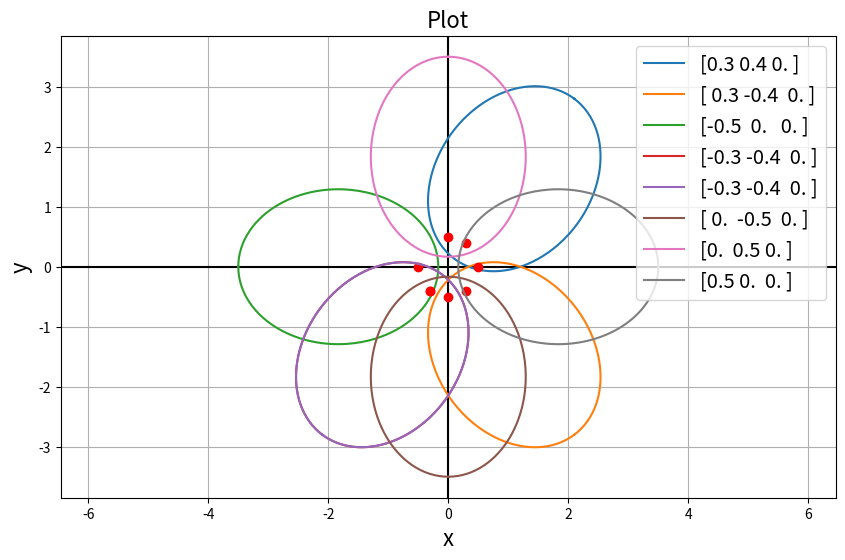
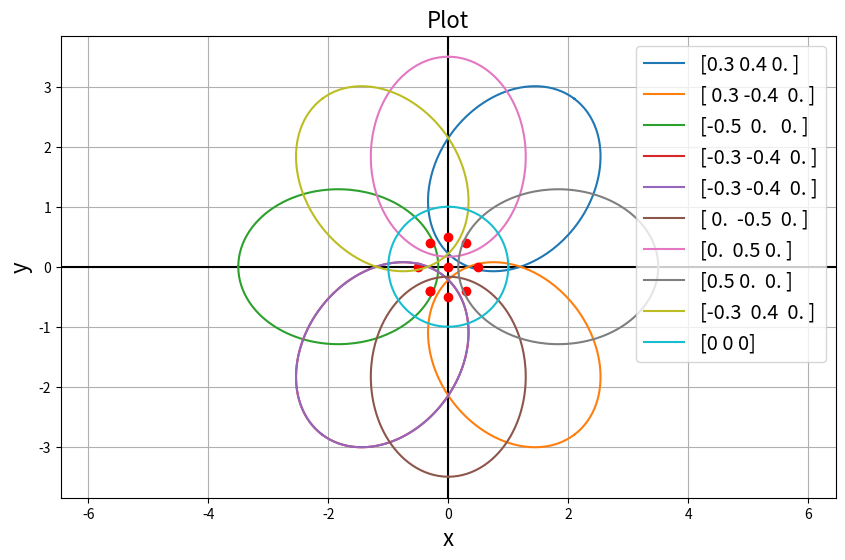

Reproduce these figures in Python, in order.
# -*- coding: utf-8 -*-
"""
Created on Fri Feb  5 15:09:55 2021

@author: laure
"""

import numpy as np
import matplotlib.pyplot as plt
import scipy.constants

h = scipy.constants.h
m_e = scipy.constants.m_e
c = scipy.constants.c
e = scipy.constants.e

def compton_angle(E_initial, E_final):
    '''Function calculating Compton scatter angle from initial and final
    energy (Joules)'''
    # May not need e factor depending on detector energy output
    E_initial = E_initial*e
    E_final = E_final*e
    initial = h*c/E_initial
    final = h*c/E_final
    angle = np.arccos(1 - (m_e*c/h)*(final-initial))
    return angle

def theta_angle(x_prime, x_0_prime, y_prime, y_0_prime, z_prime, z_0_prime):
    '''
    Calculate the angle between the cone axial vector and the z_prime axis

    Parameters
    ----------
    x_prime, y_prime, z_prime : TYPE - float
        DESCRIPTION - x,y,z coordinate of the hit on the scattering detector in primed (global) coordinate system. z=0 by definition.
    x_0_prime, y_0_prime, z_0_prime : TYPE - float
        DESCRIPTION - x_0, y_0, z_0 coordinate of the hit on the absorbing detector in primed (global) coordinate system.

    Returns
    -------
    theta : float
        The angle between the cone axial vector and the z_prime axis (radians).

    '''
    theta = np.arccos((z_prime - z_0_prime)/np.sqrt((x_prime - x_0_prime)**2 + (y_prime - y_0_prime)**2 + (z_prime - z_0_prime)**2))
    print(f'theta = {theta}')
    return theta

def cone_vector(x_prime, x_0_prime, y_prime, y_0_prime, z_prime, z_0_prime):
    '''
    Returns cone axis vector as a list in primed axes.
    '''
    return [(x_prime-x_0_prime), (y_prime-y_0_prime), (z_prime-z_0_prime)]
    
def N(z):
    '''
    Calculate vector for the line of nodes, N.

    Parameters
    ----------
    z : TYPE - array-like
        DESCRIPTION - of the form [a, b, c] where a,b,c are the components of
    the cone axial vector in the primed coordinate system.
    z_prime : TYPE
        DESCRIPTION.

    Returns
    -------
    N vector of the form [i, j, k] where ijk are the components of the N vector
    in the primed coordinate frame.

    '''
    return [-z[1], z[0], 0]

def phi_angle(N, z):
    '''
    Calculate the angle, phi, between N and the x_prime axis.

    Parameters
    ----------
    N : TYPE - array-like 
        DESCRIPTION - line of nodes of the form [a, b, c] where a,b,c are the components of
    the vector in the primed coordinate system.

    Returns
    -------
    phi

    '''
    if z[0] == 0 and z[1] == 0:
        print(f'phi = 0')
        return 0
    
    phi = np.arccos(z[0]/np.sqrt(z[0]**2 + z[1]**2))
    if z[1]<0:
        phi = 2*np.pi - phi
    print(f'phi is {phi}')    
    return phi
    
    # if N[0] == 0:
    #     return 0
    
    # else:
    #     phi = np.arccos(N[0]/((N[0]**2 + N[1]**2)**0.5))
    #     if z[0]<0:
    #         phi = 2*np.pi - phi
    #     print(f'phi is {phi}')    
    #     return phi

def x_prime_y_prime_output(z_prime, theta, phi, alpha, steps, r1):
    a = np.tan(alpha)
    print(f'alpha = {alpha}')
    
    x_prime_vals = []
    y_prime_vals = []
    
    z_prime = z_prime - r1[2]
    
    # M = np.array([[np.cos(theta), 0, np.sin(theta)], [0, 1, 0], [-np.sin(theta), 0, np.cos(theta)]])
    # N = np.array([[np.cos(phi), -np.sin(phi), 0], [np.sin(phi), np.cos(phi), 0], [0, 0, 1]])
    # NM = np.matmul(N, M)
    # MN = np.matmul(M, N)
    # for psi in np.linspace(0, 2*np.pi, steps):
    #     z = 1
    #     base_vector = np.array([z*a*np.cos(psi), z*a*np.sin(psi), z])
    #     prime_vector = np.matmul(MN, base_vector)
    #     z = z_prime/prime_vector[2]
        
    #     base_vector = np.array([z*a*np.cos(psi), z*a*np.sin(psi), z])
    #     prime_vector = np.matmul(NM, base_vector)
    #     x_prime_vals.append(prime_vector[0])
    #     y_prime_vals.append(prime_vector[1])
        
    for i in np.linspace(0, 2*np.pi, steps): #i is our psi variable
        
        z = z_prime/(-a*np.cos(i)*np.sin(theta) + np.cos(theta))

        y_prime = z*(a*np.cos(i)*np.cos(theta)*np.sin(phi)
            + a*np.sin(i)*np.cos(phi) + np.sin(theta)*np.sin(phi)) + r1[1]

        x_prime = z*(a*np.cos(i)*np.cos(phi)*np.cos(theta) - a*np.sin(i)*np.sin(phi) + 
                      np.cos(phi)*np.sin(theta)) + r1[0]
        
        y_prime_vals.append(y_prime)
    
        x_prime_vals.append(x_prime)
    
    return x_prime_vals, y_prime_vals

def plot_it(x, ys, r1, x_name='x', y_name='y', plot_title='Plot', individual_points=False):
    '''
    Plot many different ys versus the same x on the same axes, graph, and figure.
    
    ---------------------
    Parameters:
    ---------------------
    
    x : array_like
        The independent variable to be plotted on be x-axis.
    
    ys : array_like
        Array of dependent variables to be plotted on be y-axis, where each row of ys is an array
        of y-values to plot against x.
    
    x_name : string
        The name on the x-axis.
    
    y_name : string
        The name on the y-axis.
    
    plot_title : string
        The title on the graph.
        
    individual_points : Boolean, optional
        If True, will plot individual points as 'r.'. The default is False.
    
    --------------------
    Returns:
    --------------------
    
    figure : matplotlib.figure.Figure
        The plot.
    '''
    
    # Plot
    figure = plt.figure(figsize=(10,6))
    plt.axis('equal')
    plt.axhline(y=0, color='k')
    plt.axvline(x=0, color='k')
    plt.title(plot_title, fontsize=16)
    plt.xlabel(x_name, fontsize=16)
    plt.ylabel(y_name, fontsize=16)
    plt.plot(r1[0], r1[1], 'ro')
    plt.axhline(y=r1[1], color='g')
    plt.axvline(x=r1[0], color='g')
    for i, k in enumerate(ys):
        plt.plot(x, k)
        # Useful to plot individual points for mean duration against square.
        if individual_points:
            plt.plot(x, k, 'r.')
    plt.grid(True)
    plt.show()
    return figure



def give_x_y_for_two_points(r1, r2, z_prime, alpha, steps):
    '''
    Computes an array of (x, y) points on the imaging plane a distance z_prime from the scatter detector
    for an event at points r1, r2.

    Parameters
    ----------
    r1 : array_like
        Hit point on the (first) Compton scatter detector of the form np.array([x1, y1, z1]), 
        where the coordinates are in the global (primed) frame.
    r2 : array_like
        Hit point on the (second) absorbing detector of the form np.array([x2, y2, z2]), 
        where the coordinates are in the global (primed) frame.
    z_prime : float
        Perpendicuar distance between the scatter detector and the imaging plane.

    Returns
    -------
    ndarray
        Numpy array of the form np.array([x, y]) of the (x, y) values imaged on the imaging plane.

    '''
    theta = theta_angle(r1[0], r2[0], r1[1], r2[1], r1[2], r2[2])
    phi = phi_angle(N(cone_vector(r1[0], r2[0], r1[1], r2[1], r1[2], r2[2])), r1-r2)
    # print(f'theta = {theta}, phi = {phi}')
    x, y = x_prime_y_prime_output(z_prime, theta, phi, alpha=np.pi/4, steps=180, r1=r1)
    # print(x, y)
    return np.array([x, y])

def plot_it2(xys, r1s, x_name='x', y_name='y', plot_title='Plot', individual_points=False):
    '''
    Plot many different sets of (x, y) arrays on the same axes, graph, and figure.

    Parameters
    ----------
    xys : array_like
        Array where each item is an array of the form np.array([x, y]) and x, y are the arrays to be
        plotted.
    r1s : array_like
        Array of points on the first detector of the form np.array([x1, y1, z1]). Plot (x1, y1) and
        axes around it.
    x_name : string
        The name on the x-axis.
    y_name : string
        The name on the y-axis.
    plot_title : string
        The title on the graph.
    individual_points : Boolean, optional
        If True, will plot individual points as 'r.'. The default is False.

    Returns
    -------
    figure : matplotlib.figure.Figure
        The plot.

    '''
    
    # Plot
    figure = plt.figure(figsize=(10,6))
    plt.axis('equal')
    plt.axhline(y=0, color='k')
    plt.axvline(x=0, color='k')
    plt.title(plot_title, fontsize=16)
    plt.xlabel(x_name, fontsize=16)
    plt.ylabel(y_name, fontsize=16)
    # for i, k in enumerate(r1s):
    #     print(f'k = {k}')
    #     plt.plot(k[0], k[1], 'ro')
        # plt.axhline(y=k[1], color='g')
        # plt.axvline(x=k[0], color='g')
    for i, k in enumerate(xys):
        plt.plot(k[0], k[1], label=r1s[i])
        print(f'r1s[i] = {r1s[i]}')
        plt.plot(r1s[i][0], r1s[i][1], 'ro')
        # Useful to plot individual points for mean duration against square.
        if individual_points:
            plt.plot(k[0], k[1], 'r.')
    plt.legend(fontsize='x-large')
    plt.grid(True)
    plt.show()
    return figure

r1 = 1*np.array([0.3, 0.4, 0])
r2 = np.array([0, 0, -1])
r3 = np.array([0.3, -0.4, 0])
r4 = np.array([0, 0, -1])
r5 = np.array([-0.5, 0, -0])
r6 = np.array([0, 0, -1])
r7 = np.array([-0.3, -0.4, -0])
r8 = np.array([0, 0, -1])
r9 = np.array([-0.3, -0.4, -0])
r10 = np.array([0, 0, -1])
r11 = np.array([0, -0.5, -0])
r12 = np.array([0, 0, -1])
r13 = np.array([0, 0.5, -0])
r14 = np.array([0, 0, -1])
r15 = np.array([0.5, 0, -0])
r16 = np.array([0, 0, -1])
r17 = np.array([-0.3, 0.4, -0])
r19 = np.array([0, 0, 0])

xys = np.array([give_x_y_for_two_points(r1, r2, z_prime=1, alpha=np.pi/4, steps=180),
                give_x_y_for_two_points(r3, r4, z_prime=1, alpha=np.pi/4, steps=180),
                give_x_y_for_two_points(r5, r6, z_prime=1, alpha=np.pi/4, steps=180),
                give_x_y_for_two_points(r7, r8, z_prime=1, alpha=np.pi/4, steps=180),
                give_x_y_for_two_points(r9, r10, z_prime=1, alpha=np.pi/4, steps=180),
                give_x_y_for_two_points(r11, r12, z_prime=1, alpha=np.pi/4, steps=180),
                give_x_y_for_two_points(r13, r14, z_prime=1, alpha=np.pi/4, steps=180),
                give_x_y_for_two_points(r15, r16, z_prime=1, alpha=np.pi/4, steps=180)])

plot_it2(xys, np.array([r1, r3, r5, r7, r9, r11, r13, r15]), individual_points=False)

xys = []
points = [r1, r3, r5, r7, r9, r11, r13, r15, r17, r19]
for point in points:
    xys.append(give_x_y_for_two_points(point, r2, z_prime=1, alpha=np.pi/4, steps=180))
    
plot_it2(xys, points)
# plot_it2([give_x_y_for_two_points(r19, r2, z_prime=1, alpha=np.pi/4, steps=180)], [r2])
